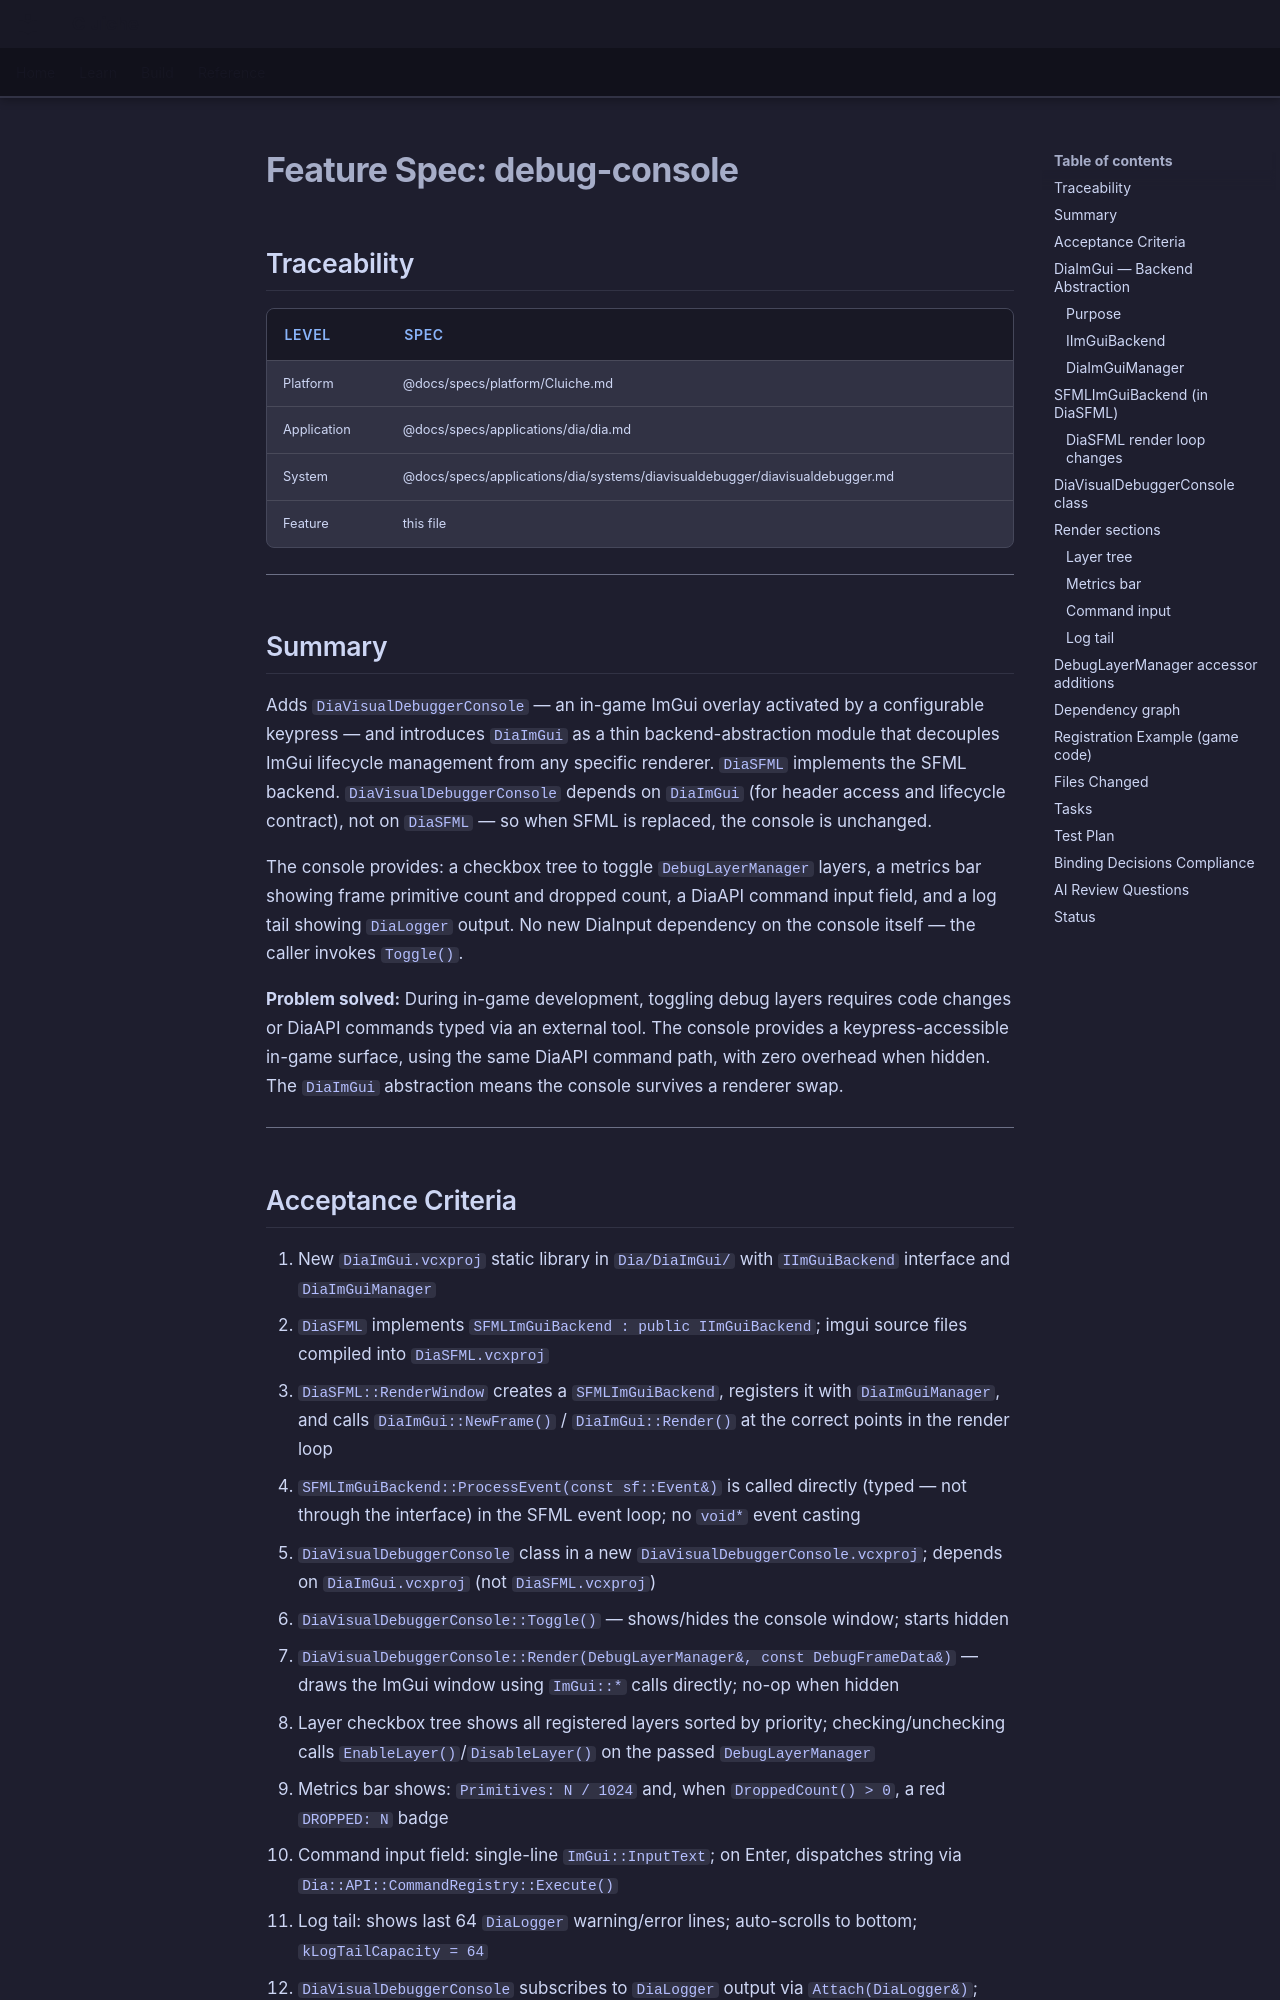

repository: LenihanConor/Cluiche · page: specs/applications/dia/systems/diavisualdebugger/debug-console/index.html · generator: mkdocs

# Feature Spec: debug-console

## Traceability

| Level | Spec |
|-------|------|
| Platform | @docs/specs/platform/Cluiche.md |
| Application | @docs/specs/applications/dia/dia.md |
| System | @docs/specs/applications/dia/systems/diavisualdebugger/diavisualdebugger.md |
| Feature | this file |

---

## Summary

Adds `DiaVisualDebuggerConsole` — an in-game ImGui overlay activated by a configurable keypress — and introduces `DiaImGui` as a thin backend-abstraction module that decouples ImGui lifecycle management from any specific renderer. `DiaSFML` implements the SFML backend. `DiaVisualDebuggerConsole` depends on `DiaImGui` (for header access and lifecycle contract), not on `DiaSFML` — so when SFML is replaced, the console is unchanged.

The console provides: a checkbox tree to toggle `DebugLayerManager` layers, a metrics bar showing frame primitive count and dropped count, a DiaAPI command input field, and a log tail showing `DiaLogger` output. No new DiaInput dependency on the console itself — the caller invokes `Toggle()`.

**Problem solved:** During in-game development, toggling debug layers requires code changes or DiaAPI commands typed via an external tool. The console provides a keypress-accessible in-game surface, using the same DiaAPI command path, with zero overhead when hidden. The `DiaImGui` abstraction means the console survives a renderer swap.

---
